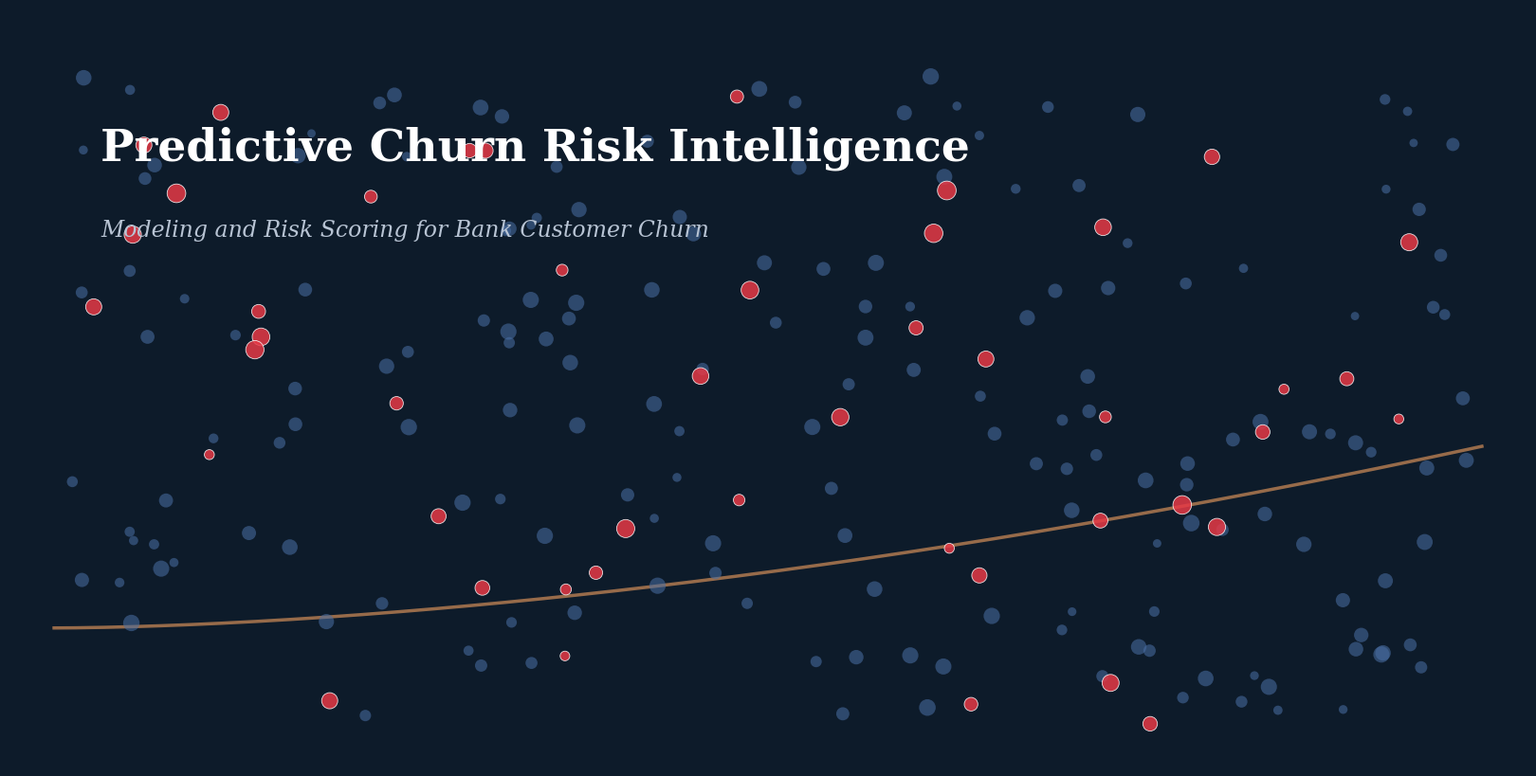

The matplotlib source for this figure: (Note: this script raises an exception after producing the figure.)
"""Generates an original cover/banner image for the Medium article.
Abstract customer-network visualization: most customers in neutral tones,
a subset highlighted in red representing the high-risk segment the model
identifies, plus a rising risk curve motif. No stock photography, no
third-party assets, entirely generated for this project.
"""

import matplotlib.pyplot as plt
import numpy as np

np.random.seed(11)

fig, ax = plt.subplots(figsize=(16, 8))
fig.patch.set_facecolor("#0d1b2a")
ax.set_facecolor("#0d1b2a")

# Scatter of "customers" -- most retained (steel blue), ~20% churned (red),
# matching the actual 20.4% churn rate found in the data.
n_points = 220
x = np.random.uniform(0, 16, n_points)
y = np.random.uniform(0, 8, n_points)
is_churned = np.random.rand(n_points) < 0.204

sizes = np.random.uniform(40, 160, n_points)

ax.scatter(x[~is_churned], y[~is_churned], s=sizes[~is_churned],
           color="#4A6FA5", alpha=0.55, edgecolors="none", zorder=2)
ax.scatter(x[is_churned], y[is_churned], s=sizes[is_churned] * 1.3,
           color="#E63946", alpha=0.85, edgecolors="white", linewidths=0.6, zorder=3)

# Subtle rising curve motif suggesting escalating risk, drawn behind the points
curve_x = np.linspace(0, 16, 200)
curve_y = 1.2 + 0.02 * curve_x**1.7
ax.plot(curve_x, curve_y, color="#F4A261", linewidth=2.5, alpha=0.6, zorder=1)

ax.set_xlim(-0.5, 16.5)
ax.set_ylim(-0.5, 8.8)
ax.axis("off")

# Title text, baked into the image for feed/thumbnail recognizability
fig.text(0.06, 0.80, "Predictive Churn Risk Intelligence",
          fontsize=34, fontweight="bold", color="white", family="DejaVu Serif", ha="left")
fig.text(0.06, 0.70, "Modeling and Risk Scoring for Bank Customer Churn",
          fontsize=17, color="#B8C4D4", family="DejaVu Serif", ha="left", style="italic")

plt.tight_layout(pad=0)
plt.savefig("../outputs/medium_cover.png", dpi=150, bbox_inches="tight",
            facecolor="#0d1b2a", pad_inches=0.3)
print("Saved cover image.")
